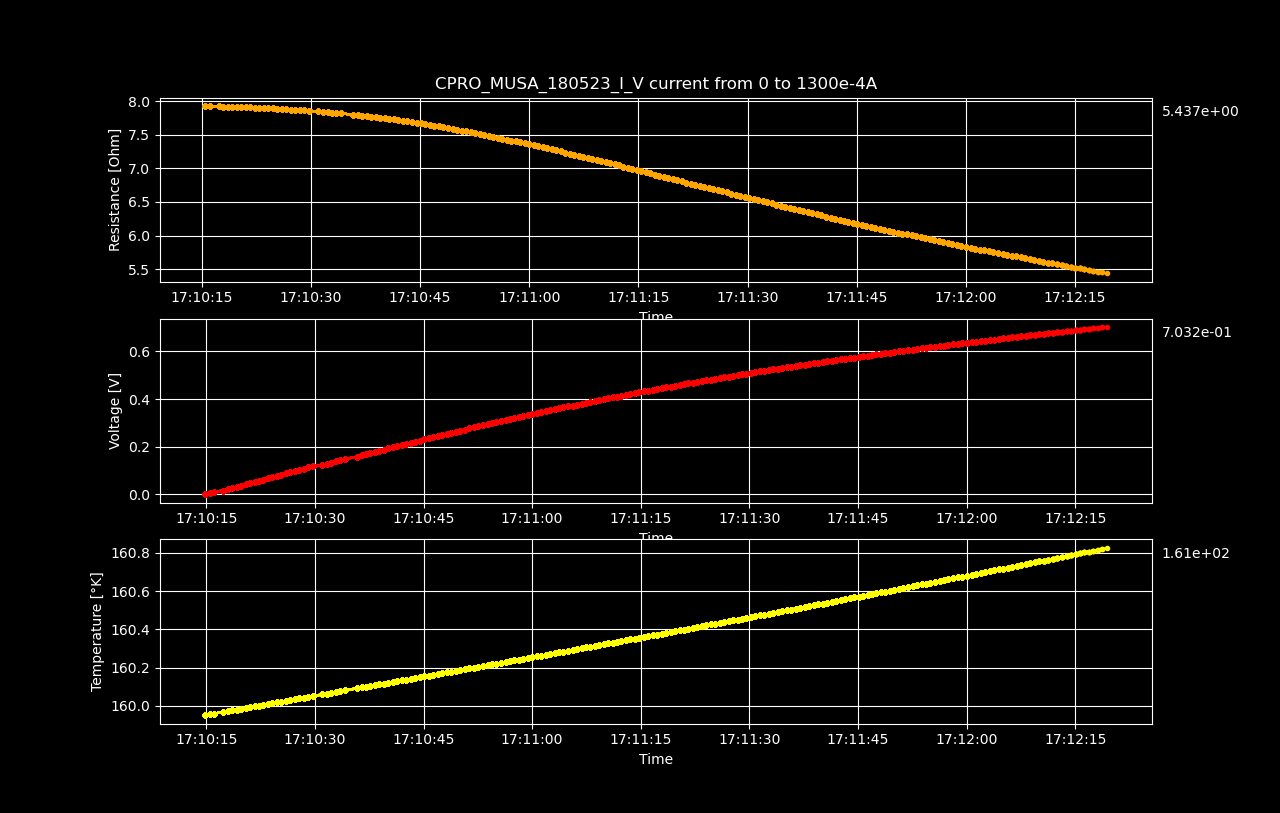

Data behind this chart, as committed beside it:
Datetime, Temperature [K], Voltage [V], Resistance [𝛀], Current Source [A], Electric Field [V/cm], Restivity [𝛀 cm], Current Density [A/cm2]
2023-05-18 17:10:14.828907, 160, 2.42126605e-06, inf, 0.0, 3.783228203125e-05, inf, 0.0
2023-05-18 17:10:15.454775, 160, 0.005182, 7.932, 0.0006533, 0.08096, 13.51, 0.005993
2023-05-18 17:10:16.073912, 160, 0.01036, 7.928, 0.001307, 0.1618, 13.5, 0.01199
2023-05-18 17:10:17.325102, 160, 0.01553, 7.925, 0.00196, 0.2427, 13.5, 0.01798
2023-05-18 17:10:17.961166, 160, 0.0207, 7.921, 0.002613, 0.3234, 13.49, 0.02397
2023-05-18 17:10:18.574152, 160, 0.02587, 7.92, 0.003266, 0.4042, 13.49, 0.02997
2023-05-18 17:10:19.179481, 160, 0.03103, 7.918, 0.00392, 0.4849, 13.48, 0.03596
2023-05-18 17:10:19.803371, 160, 0.0362, 7.916, 0.004573, 0.5656, 13.48, 0.04195
2023-05-18 17:10:20.419832, 160, 0.04136, 7.914, 0.005226, 0.6462, 13.48, 0.04795
2023-05-18 17:10:21.052933, 160, 0.04652, 7.912, 0.005879, 0.7268, 13.48, 0.05394
2023-05-18 17:10:21.658086, 160, 0.05167, 7.909, 0.006533, 0.8073, 13.47, 0.05993
2023-05-18 17:10:22.260857, 160, 0.05682, 7.907, 0.007186, 0.8878, 13.47, 0.06593
2023-05-18 17:10:22.877320, 160, 0.06196, 7.904, 0.007839, 0.9681, 13.46, 0.07192
2023-05-18 17:10:23.500485, 160, 0.0671, 7.901, 0.008492, 1.048, 13.46, 0.07791
2023-05-18 17:10:24.121477, 160, 0.07223, 7.898, 0.009146, 1.129, 13.45, 0.08391
2023-05-18 17:10:24.732304, 160, 0.07736, 7.895, 0.009799, 1.209, 13.45, 0.0899
2023-05-18 17:10:25.352313, 160, 0.08249, 7.892, 0.01045, 1.289, 13.44, 0.09589
2023-05-18 17:10:25.969108, 160, 0.08759, 7.887, 0.01111, 1.369, 13.43, 0.1019
2023-05-18 17:10:26.608857, 160, 0.09271, 7.885, 0.01176, 1.449, 13.43, 0.1079
2023-05-18 17:10:27.220036, 160, 0.09779, 7.878, 0.01241, 1.528, 13.42, 0.1139
2023-05-18 17:10:27.823286, 160, 0.1029, 7.875, 0.01307, 1.608, 13.41, 0.1199
2023-05-18 17:10:28.439500, 160, 0.108, 7.872, 0.01372, 1.687, 13.41, 0.1259
2023-05-18 17:10:29.058365, 160, 0.113, 7.864, 0.01437, 1.766, 13.39, 0.1319
2023-05-18 17:10:29.684792, 160.1, 0.1181, 7.86, 0.01503, 1.845, 13.39, 0.1378
2023-05-18 17:10:31.031767, 160.1, 0.1231, 7.849, 0.01568, 1.923, 13.37, 0.1438
2023-05-18 17:10:31.656394, 160.1, 0.1281, 7.843, 0.01633, 2.001, 13.36, 0.1498
2023-05-18 17:10:32.286113, 160.1, 0.1331, 7.838, 0.01698, 2.08, 13.35, 0.1558
2023-05-18 17:10:32.897828, 160.1, 0.1382, 7.833, 0.01764, 2.159, 13.34, 0.1618
2023-05-18 17:10:33.504359, 160.1, 0.1431, 7.825, 0.01829, 2.236, 13.33, 0.1678
2023-05-18 17:10:34.130190, 160.1, 0.1481, 7.82, 0.01894, 2.315, 13.32, 0.1738
2023-05-18 17:10:35.838462, 160.1, 0.158, 7.801, 0.02025, 2.469, 13.29, 0.1858
2023-05-18 17:10:36.447699, 160.1, 0.163, 7.795, 0.0209, 2.546, 13.28, 0.1918
2023-05-18 17:10:37.049943, 160.1, 0.1679, 7.789, 0.02156, 2.624, 13.27, 0.1978
2023-05-18 17:10:37.666163, 160.1, 0.1728, 7.78, 0.02221, 2.7, 13.25, 0.2038
2023-05-18 17:10:38.285298, 160.1, 0.1777, 7.773, 0.02286, 2.777, 13.24, 0.2098
2023-05-18 17:10:38.912324, 160.1, 0.1826, 7.766, 0.02352, 2.854, 13.23, 0.2158
2023-05-18 17:10:39.521880, 160.1, 0.1875, 7.757, 0.02417, 2.93, 13.21, 0.2218
2023-05-18 17:10:40.125791, 160.1, 0.1924, 7.75, 0.02482, 3.006, 13.2, 0.2277
2023-05-18 17:10:40.763350, 160.1, 0.1972, 7.74, 0.02548, 3.081, 13.18, 0.2337
2023-05-18 17:10:41.387666, 160.1, 0.202, 7.731, 0.02613, 3.157, 13.17, 0.2397
2023-05-18 17:10:42.007192, 160.1, 0.2068, 7.722, 0.02678, 3.232, 13.15, 0.2457
2023-05-18 17:10:42.629627, 160.1, 0.2116, 7.712, 0.02744, 3.306, 13.13, 0.2517
2023-05-18 17:10:43.254620, 160.1, 0.2164, 7.702, 0.02809, 3.381, 13.12, 0.2577
2023-05-18 17:10:43.882351, 160.1, 0.2211, 7.693, 0.02874, 3.455, 13.1, 0.2637
2023-05-18 17:10:44.507900, 160.1, 0.2258, 7.681, 0.0294, 3.528, 13.08, 0.2697
2023-05-18 17:10:45.120839, 160.2, 0.2305, 7.671, 0.03005, 3.602, 13.06, 0.2757
2023-05-18 17:10:45.727847, 160.2, 0.2352, 7.661, 0.0307, 3.675, 13.05, 0.2817
2023-05-18 17:10:46.348856, 160.2, 0.2398, 7.649, 0.03136, 3.748, 13.03, 0.2877
2023-05-18 17:10:46.972298, 160.2, 0.2445, 7.638, 0.03201, 3.82, 13.01, 0.2937
2023-05-18 17:10:47.601813, 160.2, 0.2491, 7.627, 0.03266, 3.893, 12.99, 0.2997
2023-05-18 17:10:48.208714, 160.2, 0.2537, 7.615, 0.03332, 3.964, 12.97, 0.3057
2023-05-18 17:10:48.818447, 160.2, 0.2583, 7.604, 0.03397, 4.036, 12.95, 0.3116
2023-05-18 17:10:49.454898, 160.2, 0.2629, 7.593, 0.03462, 4.107, 12.93, 0.3176
2023-05-18 17:10:50.087261, 160.2, 0.2674, 7.579, 0.03528, 4.178, 12.91, 0.3236
2023-05-18 17:10:50.720770, 160.2, 0.2718, 7.565, 0.03593, 4.247, 12.88, 0.3296
2023-05-18 17:10:51.328527, 160.2, 0.2763, 7.552, 0.03658, 4.317, 12.86, 0.3356
2023-05-18 17:10:51.941863, 160.2, 0.2807, 7.538, 0.03724, 4.386, 12.84, 0.3416
2023-05-18 17:10:52.561434, 160.2, 0.2851, 7.525, 0.03789, 4.455, 12.82, 0.3476
2023-05-18 17:10:53.218484, 160.2, 0.2895, 7.512, 0.03854, 4.524, 12.79, 0.3536
2023-05-18 17:10:53.840455, 160.2, 0.2939, 7.498, 0.0392, 4.592, 12.77, 0.3596
... 139 more rows
